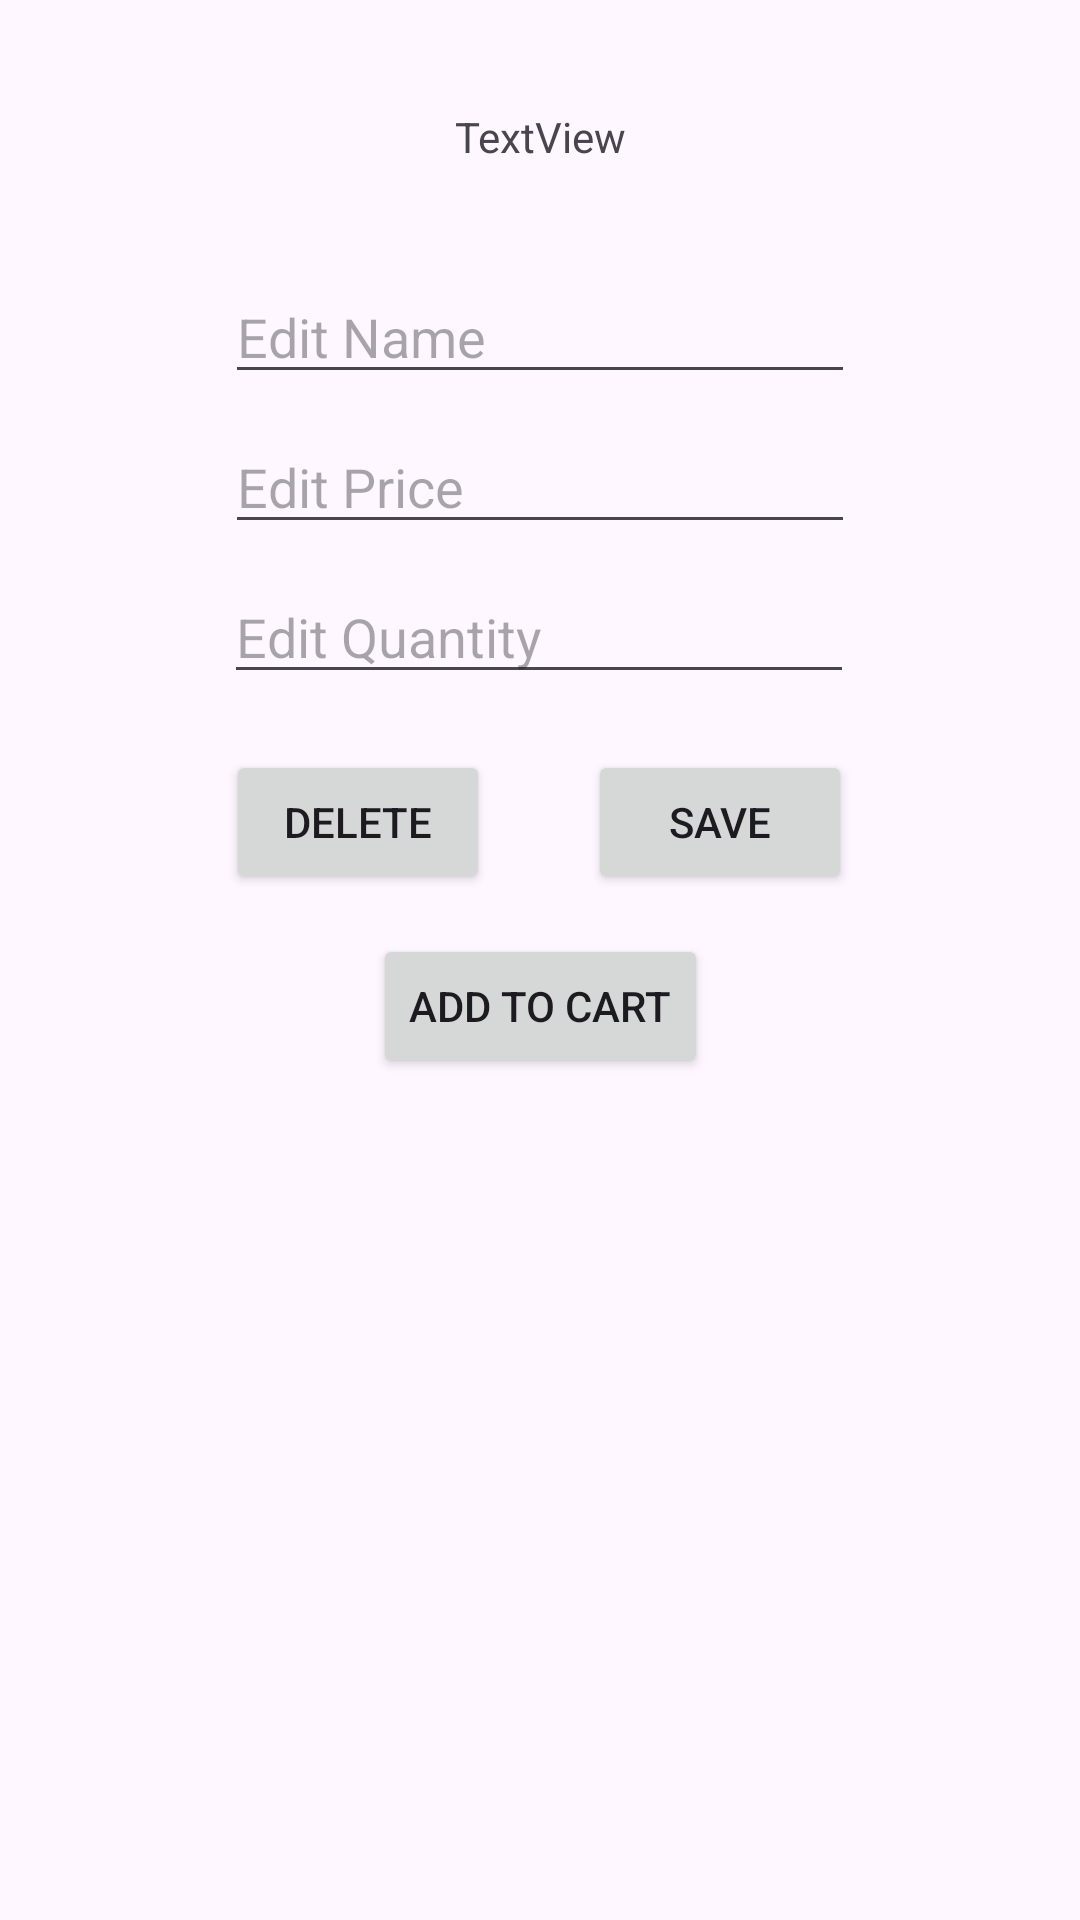

This screen was rendered from an Android layout file. Write that file and the resources it references.
<!-- AndroidManifest.xml: application theme Theme.RoommateShopper -->
<!-- res/layout/fragment_edit_shopping_item.xml -->
<?xml version="1.0" encoding="utf-8"?>
<androidx.constraintlayout.widget.ConstraintLayout xmlns:android="http://schemas.android.com/apk/res/android"
    xmlns:app="http://schemas.android.com/apk/res-auto"
    xmlns:tools="http://schemas.android.com/tools"
    android:id="@+id/frameLayout"
    android:layout_width="match_parent"
    android:layout_height="match_parent"
    tools:context=".EditShoppingItemFragment">

    <EditText
        android:id="@+id/editQuantity"
        android:layout_width="wrap_content"
        android:layout_height="wrap_content"
        android:layout_marginStart="1dp"
        android:layout_marginTop="190dp"
        android:layout_marginEnd="1dp"
        android:ems="10"
        android:hint="Edit Quantity"
        android:inputType="text"
        app:layout_constraintEnd_toEndOf="parent"
        app:layout_constraintHorizontal_bias="0.497"
        app:layout_constraintStart_toStartOf="parent"
        app:layout_constraintTop_toTopOf="parent" />

    <Button
        android:id="@+id/DeleteButton"
        android:layout_width="wrap_content"
        android:layout_height="wrap_content"
        android:layout_marginTop="250dp"
        android:layout_marginEnd="120dp"
        android:text="Delete"
        app:layout_constraintEnd_toEndOf="parent"
        app:layout_constraintHorizontal_bias="0.495"
        app:layout_constraintStart_toStartOf="parent"
        app:layout_constraintTop_toTopOf="parent" />

    <Button
        android:id="@+id/Save"
        android:layout_width="wrap_content"
        android:layout_height="wrap_content"
        android:layout_marginStart="120dp"
        android:layout_marginTop="250dp"
        android:text="Save"
        app:layout_constraintEnd_toEndOf="parent"
        app:layout_constraintStart_toStartOf="parent"
        app:layout_constraintTop_toTopOf="parent" />

    <EditText
        android:id="@+id/EditName"
        android:layout_width="wrap_content"
        android:layout_height="wrap_content"
        android:layout_marginStart="1dp"
        android:layout_marginTop="90dp"
        android:layout_marginEnd="1dp"
        android:ems="10"
        android:hint="Edit Name"
        android:inputType="text"
        app:layout_constraintEnd_toEndOf="parent"
        app:layout_constraintStart_toStartOf="parent"
        app:layout_constraintTop_toTopOf="parent" />

    <EditText
        android:id="@+id/EditPrice"
        android:layout_width="wrap_content"
        android:layout_height="wrap_content"
        android:layout_marginStart="1dp"
        android:layout_marginTop="140dp"
        android:layout_marginEnd="1dp"
        android:ems="10"
        android:hint="Edit Price"
        android:inputType="text"
        app:layout_constraintEnd_toEndOf="parent"
        app:layout_constraintStart_toStartOf="parent"
        app:layout_constraintTop_toTopOf="parent" />

    <TextView
        android:id="@+id/textView2"
        android:layout_width="wrap_content"
        android:layout_height="wrap_content"
        android:layout_marginStart="1dp"
        android:layout_marginTop="36dp"
        android:layout_marginEnd="1dp"
        android:text="TextView"
        app:layout_constraintEnd_toEndOf="parent"
        app:layout_constraintStart_toStartOf="parent"
        app:layout_constraintTop_toTopOf="parent" />

    <Button
        android:id="@+id/AddToCart"
        android:layout_width="wrap_content"
        android:layout_height="wrap_content"
        android:layout_marginTop="80dp"
        android:text="Add to Cart"
        app:layout_constraintEnd_toEndOf="parent"
        app:layout_constraintStart_toStartOf="parent"
        app:layout_constraintTop_toBottomOf="@+id/editQuantity" />
</androidx.constraintlayout.widget.ConstraintLayout>
<!-- resources referenced by this layout -->
<resources>
  <style name="Theme.RoommateShopper" parent="Base.Theme.RoommateShopper" />
  <style name="Base.Theme.RoommateShopper" parent="Theme.Material3.DayNight.NoActionBar">
          
          <item name="colorPrimary">#000000</item>
          <item name="colorOnPrimary">#FFFFFF</item>
          <item name="colorPrimaryContainer">#333333</item>
          <item name="colorOnPrimaryContainer">#FFFFFF</item>
  
          
          
          <item name="colorSecondary">#2196F3</item> 
          <item name="colorOnSecondary">#FFFFFF</item> 
          <item name="colorSecondaryContainer">#E3F2FD</item> 
          <item name="colorOnSecondaryContainer">#000000</item>
  
  
          
          
          <item name="colorSurface">#FFFFFF</item>
          <item name="colorOnSurface">#000000</item>
          <item name="colorSurfaceVariant">#F5F5F5</item>
  
          <item name="materialCardViewStyle">@style/Widget.App.CardView</item>
      </style>
  <style name="Widget.App.CardView" parent="Widget.Material3.CardView.Elevated">
          <item name="cardBackgroundColor">#E3F2FD</item>
          <item name="cardElevation">2dp</item>
          <item name="shapeAppearanceOverlay">@style/ShapeAppearance.Material3.Corner.Medium</item>
      </style>
</resources>
